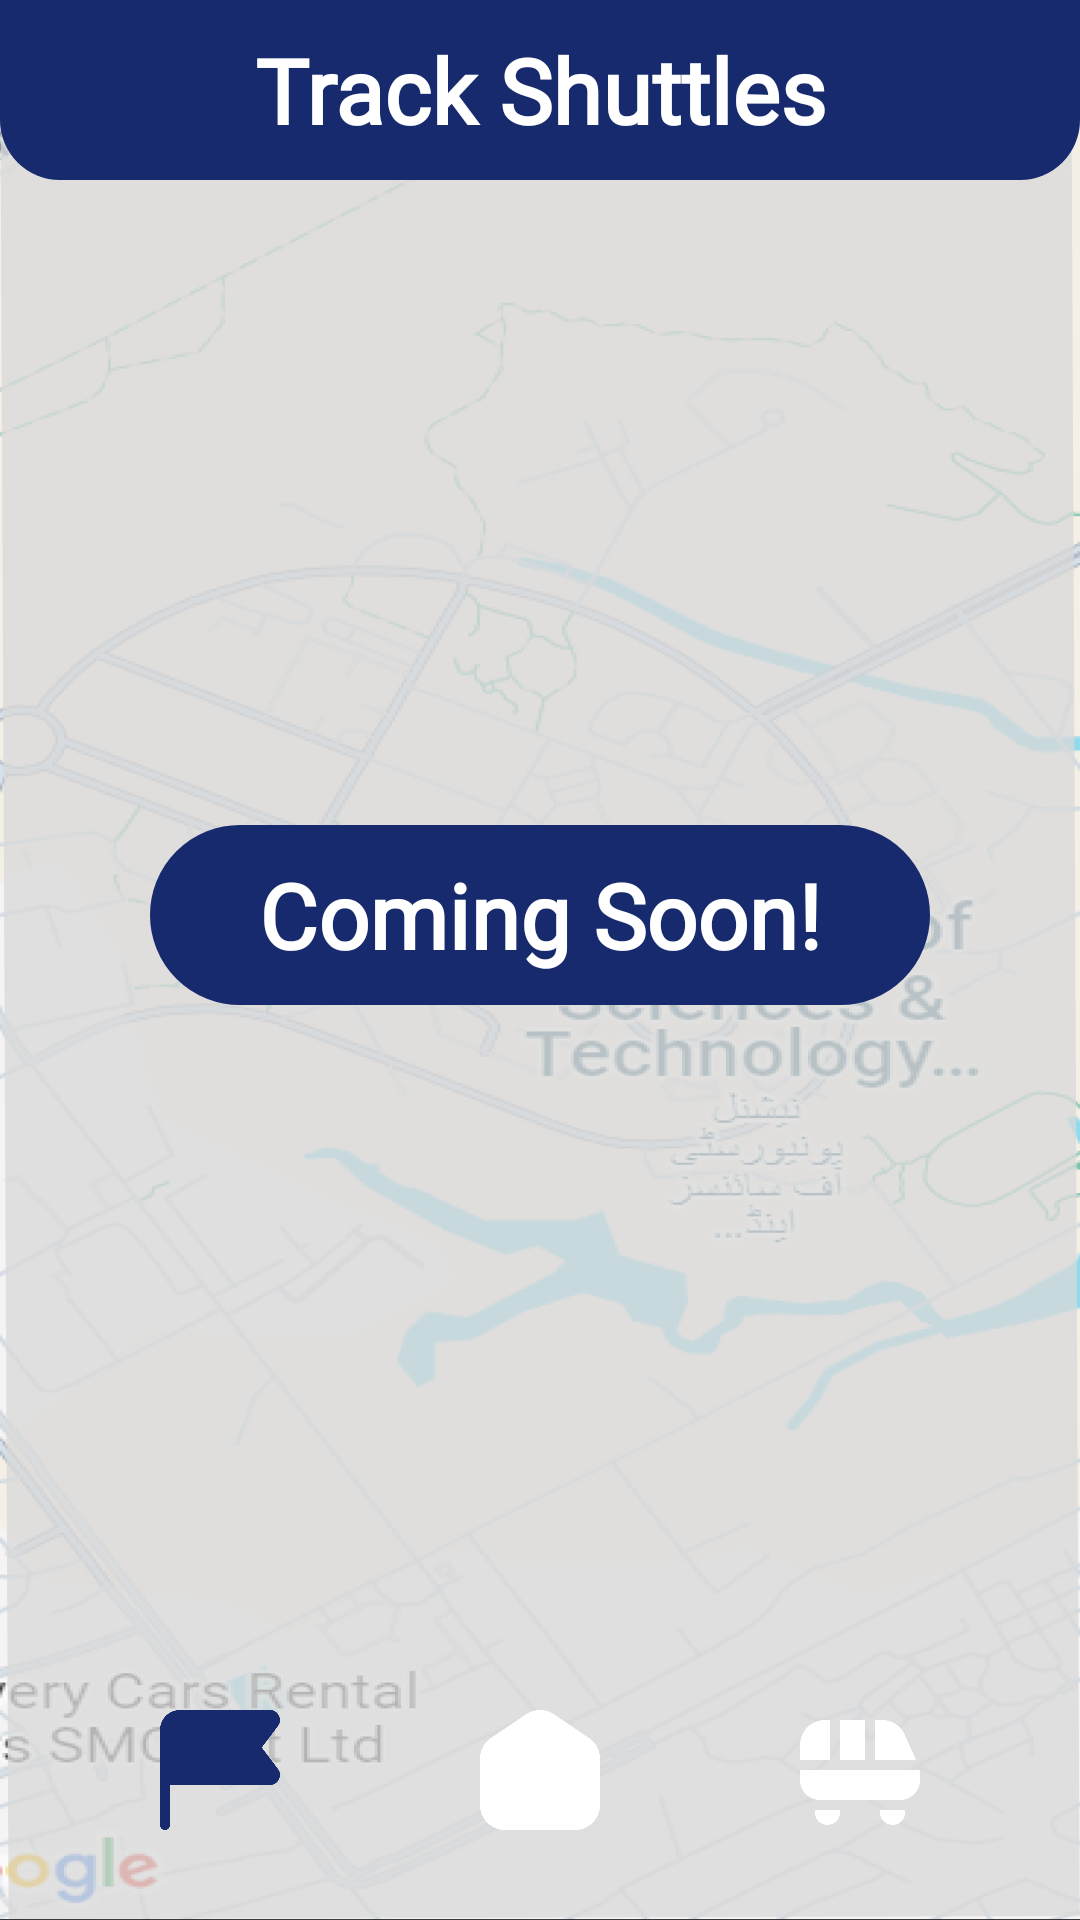

Reconstruct the res/layout file that produces this screen, plus the resources it refers to.
<!-- AndroidManifest.xml: application theme Theme.PersonaApp -->
<!-- res/layout/activity_shuttle.xml -->
<?xml version="1.0" encoding="utf-8"?>
<androidx.constraintlayout.widget.ConstraintLayout xmlns:android="http://schemas.android.com/apk/res/android"
    xmlns:app="http://schemas.android.com/apk/res-auto"
    xmlns:tools="http://schemas.android.com/tools"
    android:layout_width="match_parent"
    android:layout_height="match_parent"
    android:background="@drawable/shuttlemap"
    tools:context=".ShuttleActivity">

    <TextView
        android:id="@+id/textViewShuttle"
        android:layout_width="match_parent"
        android:layout_height="60dp"
        android:fontFamily="@font/quicksandsb"
        android:gravity="center"
        android:textAlignment="center"
        android:background="@drawable/top_notch_blue_background"
        android:text="@string/track_shuttles"
        android:textColor="@color/white"
        android:textSize="30sp"
        android:textStyle="bold"
        app:layout_constraintEnd_toEndOf="parent"
        app:layout_constraintStart_toStartOf="parent"
        app:layout_constraintTop_toTopOf="parent" />

    <TextView
        android:layout_width="260dp"
        android:layout_height="60dp"
        android:background="@drawable/solid_blue_background"
        android:fontFamily="@font/quicksandsb"
        android:gravity="center"
        android:text="@string/coming_soon"
        android:textAlignment="center"
        android:textColor="@color/white"
        android:textSize="30sp"
        android:textStyle="bold"
        app:layout_constraintBottom_toTopOf="@+id/bottomNavigationView"
        app:layout_constraintEnd_toEndOf="parent"
        app:layout_constraintStart_toStartOf="parent"
        app:layout_constraintTop_toBottomOf="@+id/textViewShuttle" />

    <com.google.android.material.bottomnavigation.BottomNavigationView
        android:id="@+id/bottomNavigationView"
        android:layout_width="match_parent"
        android:layout_height="wrap_content"
        android:background="@color/transparent"
        android:layout_alignParentBottom="true"
        android:layout_marginStart="20dp"
        android:layout_marginEnd="20dp"
        android:layout_marginBottom="10dp"
        app:menu="@menu/bottom_menu"
        app:labelVisibilityMode="unlabeled"
        app:itemIconTint="@color/bottom_navigation_color"
        app:itemIconSize="40dp"
        app:itemRippleColor="@color/transparent"
        app:itemActiveIndicatorStyle="@color/transparent"
        app:layout_constraintBottom_toBottomOf="parent" />


</androidx.constraintlayout.widget.ConstraintLayout>
<!-- resources referenced by this layout -->
<resources>
  <color name="bottom_navigation_color">#64748B</color>
  <color name="transparent">#00FFFFFF</color>
  <color name="white">#FFFFFFFF</color>
  <!-- drawable shuttlemap: png bitmap (drawable, 364462 bytes) -->
  <!-- drawable solid_blue_background (drawable) -->
  <?xml version="1.0" encoding="utf-8"?>
  <shape xmlns:android="http://schemas.android.com/apk/res/android">
      <solid android:color="@color/blue" />
      <corners android:radius="40dp" />
      <stroke
          android:width="10dp"
          android:color="@color/blue" />
  </shape>
  <!-- drawable top_notch_blue_background (drawable) -->
  <?xml version="1.0" encoding="utf-8"?>
  <shape xmlns:android="http://schemas.android.com/apk/res/android"
      android:shape="rectangle">
  
      <solid android:color="@color/blue" />
      <corners
          android:bottomLeftRadius="20dp"
          android:bottomRightRadius="20dp"/>
  
  </shape>
  <string name="coming_soon">Coming Soon!</string>
  <string name="track_shuttles">Track Shuttles</string>
  <style name="Theme.PersonaApp" parent="Base.Theme.PersonaApp" />
  <color name="blue">#172A6D</color>
  <style name="Base.Theme.PersonaApp" parent="Theme.Material3.DayNight.NoActionBar">
          
          <item name="colorPrimary">@color/blue</item>
          <item name="android:windowBackground">#EEEEEE</item>
          <item name="android:textColor">@color/black</item>
          <item name="colorControlHighlight">#4B172A6D</item>
          <item name="colorControlActivated">@color/black</item>
          <item name="android:solidColor">@color/white</item>
          <item name="colorControlNormal">@color/black</item>
      </style>
  <color name="black">#FF000000</color>
</resources>
